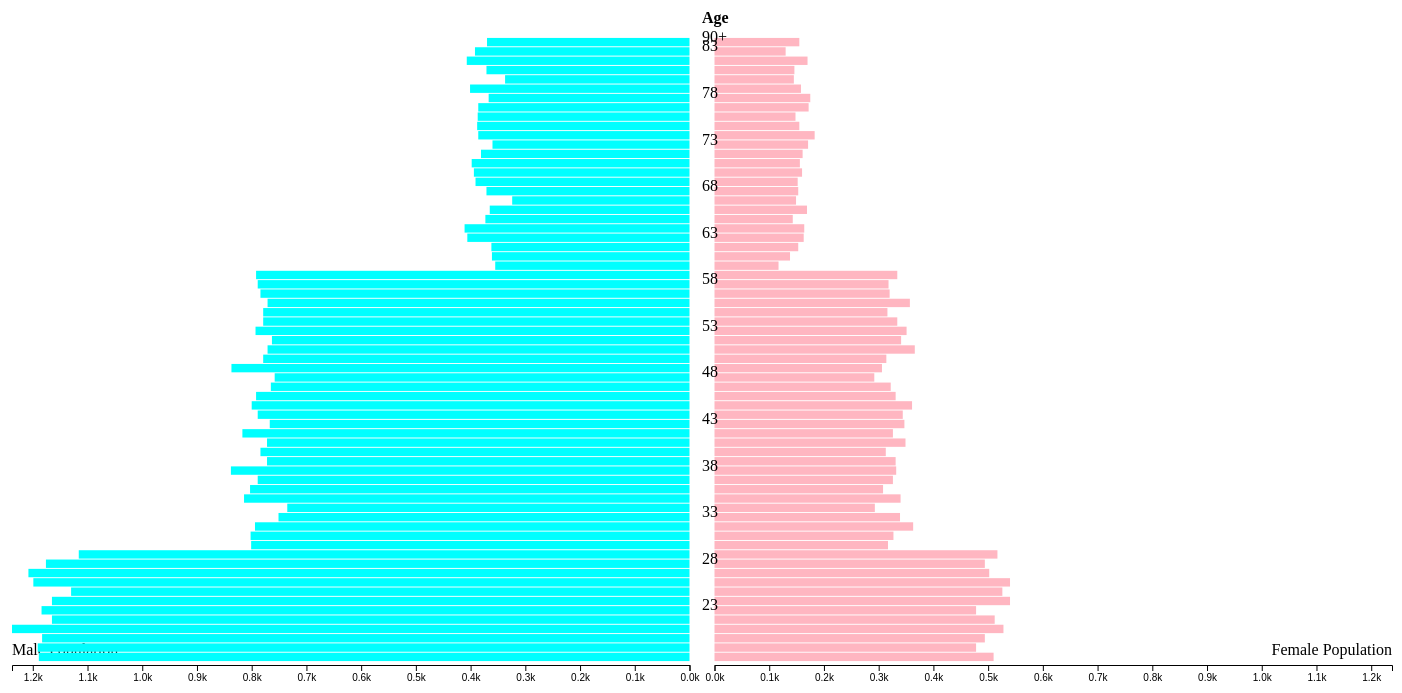
D3 v5 page, settled after 480 driven frames (8 s of simulated time); the page loaded 1 data file(s).


// ── sizeXL.js
// define variables for spacing, margins, etc.
centreSpacing = 25; // spacing in between the male and female bars
margin = { left: 10, right: 10, top: 30, bottom: 25 };
h = 680 - margin.top - margin.bottom;
w = 1400 - margin.left - margin.right;

// set up SVG
var svg = d3
  .select("#chart")
  .append("svg")
  .attr("width", w + margin.left + margin.right)
  .attr("height", h + margin.top + margin.bottom);

// set up three g (group) elements to help position things and organise our chart
// g element for the bars for the male population
var gM = svg
  .append("g")
  .attr("transform", "translate(" + margin.left + "," + margin.top + ")");
// g element for the bars for the female population
var gF = svg
  .append("g")
  .attr(
    "transform",
    "translate(" +
      (margin.left + (w - centreSpacing) / 2 + centreSpacing) +
      "," +
      margin.top +
      ")"
  );
// g element for the labels
var gLabels = svg
  .append("g")
  .attr(
    "transform",
    "translate(" +
      (margin.left + (w - centreSpacing) / 2 + "," + margin.top + ")")
  );

// scale functions to map data to width/height/position
y = d3.scaleBand().range([h, 0]).padding(0.1);

x = d3.scaleLinear().range([0, (w - centreSpacing) / 2]);

// we will use this to create a reversed axis (right to left) for the male population later
xReverse = d3.scaleLinear().range([0, (w - centreSpacing) / 2]);

// Load data
// Everything that we need the data for has to happen inside of this function
d3.csv("sizeXL.csv").then(function (data) {
  // prepare the data
  data = data.map((d) => ({
    age: d.Age,
    females: +d.Females,
    males: +d.Males,
  }));

  // to complete our scale functions, we need to set their domains based on the values in the data
  // largest value out of all male or female counts for all years
  maxVal = d3.max(data, (d) => d3.max([d.males, d.females]));
  x.domain([0, maxVal]);
  xReverse.domain([maxVal, 0]);
  y.domain(data.map((d) => d.age));

  // create bars for male population
  gM.selectAll("rect")
    .data(data)
    .enter()
    .append("rect")
    .attr("x", (d) => (w - centreSpacing) / 2 - x(d.males))
    .attr("y", (d) => y(d.age))
    .attr("height", y.bandwidth())
    .attr("width", (d) => x(d.males))
    .style("fill", "Aqua");

  // create bars for female population
  gF.selectAll("rect")
    .data(data)
    .enter()
    .append("rect")
    .attr("x", 0)
    .attr("y", (d) => y(d.age))
    .attr("height", y.bandwidth())
    .attr("width", (d) => x(d.females))
    .style("fill", "LightPink");

  // add labels for age groups in the centre of the chart
  gLabels
    .selectAll("text")
    .data(data)
    .enter()
    .append("text")
    .attr("x", centreSpacing / 2)
    .attr("y", (d) => y(d.age) + y.bandwidth() / 2)
    .text((d, i) => (i != data.length - 1 ? (i % 5 == 0 ? d.age : "") : "90+"));

  // add an axis for female pop values
  gF.append("g")
    .attr("transform", "translate(0," + (h + 3) + ")")
    .call(d3.axisBottom(x).ticks(w / 80, "s"));

  // add an axis for male pop values
  gM.append("g")
    .attr("transform", "translate(0," + (h + 3) + ")")
    .call(d3.axisBottom(xReverse).ticks(w / 80, "s"));
});

// Additional labeling (we do not need the data for this)

// add a little 'Age' header at the top
gLabels
  .append("text")
  .text("Age")
  .attr("x", centreSpacing / 2)
  .attr("y", -14)
  .style("font-weight", "bold");

// add Male/Female labels
gF.append("text")
  .text("Female Population")
  .attr("x", (w - centreSpacing) / 2)
  .attr("y", h - 7)
  .style("text-anchor", "end");
gM.append("text")
  .text("Male Population")
  .attr("x", 0)
  .attr("y", h - 7)
  .style("text-anchor", "start");

### data: sizeXL.csv
, Age, Persons, Males, Females
1, 18, 1704, 1189, 510
2, 19, 1672, 1191, 478
3, 20, 1684, 1183, 494
4, 21, 1769, 1238, 528
5, 22, 1679, 1165, 512
6, 23, 1664, 1184, 478
7, 24, 1711, 1165, 540
8, 25, 1661, 1130, 526
9, 26, 1743, 1199, 540
10, 27, 1716, 1208, 502
11, 28, 1672, 1176, 494
12, 29, 1637, 1116, 517
13, 30, 1119, 801, 317
14, 31, 1132, 802, 327
15, 32, 1160, 794, 363
16, 33, 1096, 751, 339
17, 34, 1032, 735, 293
18, 35, 1158, 814, 340
19, 36, 1118, 803, 308
20, 37, 1120, 789, 326
21, 38, 1171, 838, 332
22, 39, 1107, 772, 331
23, 40, 1101, 784, 313
24, 41, 1125, 772, 349
25, 42, 1145, 817, 326
26, 43, 1119, 767, 347
27, 44, 1138, 789, 344
28, 45, 1162, 800, 361
29, 46, 1128, 792, 331
30, 47, 1091, 765, 322
31, 48, 1051, 758, 292
32, 49, 1148, 837, 306
33, 50, 1100, 779, 314
34, 51, 1141, 771, 366
35, 52, 1110, 763, 341
36, 53, 1147, 793, 351
37, 54, 1115, 779, 334
38, 55, 1099, 779, 316
39, 56, 1128, 771, 357
40, 57, 1112, 784, 320
41, 58, 1111, 789, 318
42, 59, 1130, 792, 334
43, 60, 474, 355, 117
44, 61, 501, 361, 138
45, 62, 517, 362, 153
46, 63, 569, 406, 163
47, 64, 578, 411, 164
48, 65, 517, 373, 143
49, 66, 534, 365, 169
50, 67, 474, 324, 149
51, 68, 524, 371, 153
52, 69, 545, 391, 152
53, 70, 555, 394, 160
54, 71, 557, 398, 156
55, 72, 543, 381, 161
56, 73, 532, 360, 171
57, 74, 570, 386, 183
58, 75, 544, 388, 155
59, 76, 537, 387, 148
60, 77, 560, 386, 172
... 7 more rows